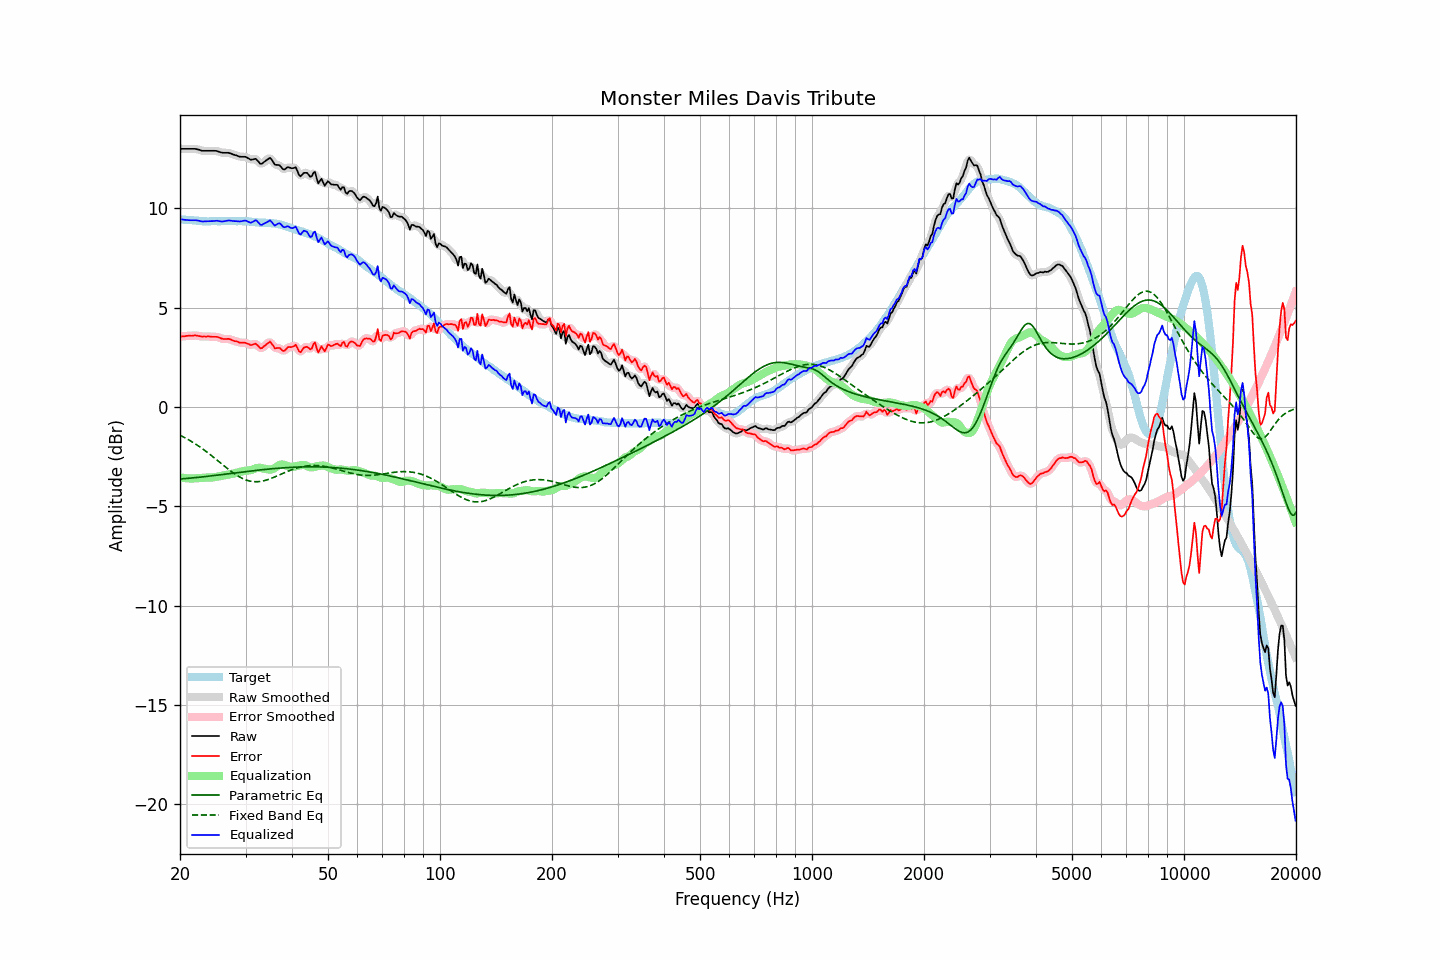

The table this chart was drawn from, first rows:
frequency, raw, error, smoothed, error_smoothed, equalization, parametric_eq, fixed_band_eq, equalized_raw, equalized_smoothed, target
20.00, 13.00, 3.55, 13.00, 3.55, -3.54, -3.62, -1.42, 9.46, 9.46, 9.46
20.20, 13.00, 3.56, 13.00, 3.56, -3.55, -3.62, -1.46, 9.45, 9.45, 9.45
20.40, 13.00, 3.57, 13.00, 3.56, -3.57, -3.61, -1.50, 9.44, 9.44, 9.44
20.61, 13.00, 3.57, 13.00, 3.57, -3.58, -3.60, -1.54, 9.43, 9.43, 9.44
20.81, 13.00, 3.59, 13.00, 3.58, -3.59, -3.60, -1.59, 9.42, 9.42, 9.42
21.02, 13.00, 3.59, 13.00, 3.59, -3.59, -3.59, -1.63, 9.41, 9.41, 9.42
21.23, 13.00, 3.60, 13.00, 3.59, -3.60, -3.58, -1.68, 9.41, 9.41, 9.41
21.44, 13.00, 3.59, 13.01, 3.59, -3.60, -3.58, -1.73, 9.41, 9.41, 9.42
21.66, 13.00, 3.60, 13.01, 3.60, -3.60, -3.57, -1.78, 9.41, 9.41, 9.41
21.87, 13.00, 3.61, 13.00, 3.60, -3.59, -3.56, -1.83, 9.41, 9.41, 9.40
22.09, 12.99, 3.61, 12.99, 3.60, -3.59, -3.55, -1.88, 9.41, 9.40, 9.39
22.31, 12.97, 3.59, 12.98, 3.59, -3.58, -3.54, -1.93, 9.39, 9.39, 9.39
22.54, 12.95, 3.58, 12.95, 3.57, -3.58, -3.53, -1.99, 9.38, 9.37, 9.38
22.76, 12.92, 3.56, 12.93, 3.56, -3.57, -3.53, -2.04, 9.35, 9.36, 9.37
22.99, 12.90, 3.55, 12.91, 3.55, -3.56, -3.52, -2.10, 9.34, 9.35, 9.36
23.22, 12.90, 3.56, 12.90, 3.55, -3.56, -3.51, -2.16, 9.35, 9.35, 9.35
23.45, 12.90, 3.55, 12.90, 3.55, -3.55, -3.50, -2.22, 9.35, 9.35, 9.36
23.69, 12.90, 3.56, 12.90, 3.55, -3.55, -3.49, -2.28, 9.36, 9.36, 9.35
23.92, 12.90, 3.56, 12.90, 3.55, -3.55, -3.48, -2.34, 9.36, 9.36, 9.35
24.16, 12.90, 3.55, 12.90, 3.55, -3.55, -3.47, -2.41, 9.36, 9.36, 9.36
24.40, 12.90, 3.54, 12.91, 3.54, -3.55, -3.46, -2.47, 9.36, 9.36, 9.37
24.65, 12.90, 3.54, 12.91, 3.54, -3.54, -3.45, -2.54, 9.37, 9.37, 9.37
24.89, 12.90, 3.54, 12.90, 3.54, -3.53, -3.44, -2.60, 9.38, 9.38, 9.37
25.14, 12.89, 3.54, 12.89, 3.53, -3.51, -3.43, -2.67, 9.38, 9.38, 9.36
25.39, 12.86, 3.51, 12.86, 3.51, -3.50, -3.42, -2.73, 9.37, 9.37, 9.36
25.65, 12.83, 3.48, 12.84, 3.48, -3.48, -3.41, -2.80, 9.35, 9.36, 9.36
25.91, 12.81, 3.45, 12.82, 3.45, -3.47, -3.40, -2.87, 9.35, 9.35, 9.37
26.16, 12.80, 3.43, 12.81, 3.43, -3.45, -3.39, -2.93, 9.35, 9.35, 9.38
26.43, 12.80, 3.43, 12.80, 3.43, -3.44, -3.38, -3.00, 9.36, 9.37, 9.38
26.69, 12.80, 3.43, 12.81, 3.43, -3.42, -3.37, -3.06, 9.38, 9.38, 9.38
26.96, 12.80, 3.44, 12.80, 3.43, -3.41, -3.36, -3.13, 9.40, 9.39, 9.37
27.23, 12.78, 3.42, 12.78, 3.41, -3.39, -3.35, -3.19, 9.39, 9.39, 9.37
27.50, 12.75, 3.39, 12.76, 3.38, -3.37, -3.34, -3.25, 9.38, 9.38, 9.37
27.77, 12.72, 3.35, 12.73, 3.35, -3.35, -3.33, -3.31, 9.37, 9.37, 9.38
28.05, 12.69, 3.32, 12.70, 3.33, -3.33, -3.32, -3.37, 9.36, 9.37, 9.38
28.33, 12.67, 3.32, 12.67, 3.30, -3.31, -3.31, -3.42, 9.36, 9.36, 9.36
28.62, 12.64, 3.29, 12.64, 3.28, -3.29, -3.30, -3.47, 9.35, 9.35, 9.36
28.90, 12.61, 3.25, 12.62, 3.26, -3.27, -3.29, -3.52, 9.34, 9.35, 9.37
29.19, 12.60, 3.24, 12.61, 3.24, -3.25, -3.28, -3.56, 9.35, 9.36, 9.37
29.48, 12.60, 3.25, 12.61, 3.24, -3.23, -3.27, -3.60, 9.37, 9.37, 9.36
29.78, 12.60, 3.25, 12.60, 3.24, -3.22, -3.26, -3.64, 9.39, 9.39, 9.36
30.08, 12.59, 3.23, 12.58, 3.22, -3.20, -3.25, -3.67, 9.39, 9.38, 9.37
30.38, 12.55, 3.19, 12.55, 3.19, -3.20, -3.24, -3.70, 9.35, 9.35, 9.36
30.68, 12.50, 3.17, 12.50, 3.15, -3.19, -3.23, -3.72, 9.32, 9.31, 9.34
30.99, 12.46, 3.12, 12.47, 3.14, -3.17, -3.22, -3.74, 9.28, 9.30, 9.34
31.30, 12.46, 3.14, 12.47, 3.15, -3.15, -3.21, -3.75, 9.31, 9.32, 9.33
31.61, 12.48, 3.17, 12.49, 3.16, -3.12, -3.20, -3.76, 9.36, 9.36, 9.32
31.93, 12.50, 3.20, 12.48, 3.17, -3.09, -3.19, -3.76, 9.41, 9.39, 9.31
32.24, 12.43, 3.13, 12.42, 3.12, -3.07, -3.18, -3.76, 9.36, 9.35, 9.31
32.57, 12.34, 3.05, 12.34, 3.04, -3.06, -3.17, -3.76, 9.28, 9.28, 9.29
32.89, 12.24, 2.96, 12.27, 2.99, -3.06, -3.17, -3.75, 9.18, 9.21, 9.29
33.22, 12.25, 2.97, 12.27, 2.98, -3.08, -3.16, -3.73, 9.18, 9.19, 9.29
33.55, 12.33, 3.05, 12.31, 3.03, -3.10, -3.15, -3.72, 9.23, 9.21, 9.28
33.89, 12.38, 3.10, 12.38, 3.10, -3.12, -3.14, -3.69, 9.27, 9.26, 9.29
34.23, 12.44, 3.18, 12.46, 3.18, -3.13, -3.13, -3.67, 9.31, 9.33, 9.27
34.57, 12.49, 3.23, 12.51, 3.24, -3.14, -3.12, -3.64, 9.35, 9.37, 9.27
34.92, 12.55, 3.30, 12.51, 3.25, -3.15, -3.12, -3.62, 9.40, 9.36, 9.26
35.27, 12.47, 3.20, 12.45, 3.19, -3.14, -3.11, -3.58, 9.32, 9.30, 9.27
35.62, 12.34, 3.09, 12.34, 3.09, -3.12, -3.10, -3.55, 9.22, 9.23, 9.25
35.97, 12.20, 2.96, 12.24, 3.00, -3.07, -3.09, -3.52, 9.14, 9.18, 9.25
... 635 more rows
